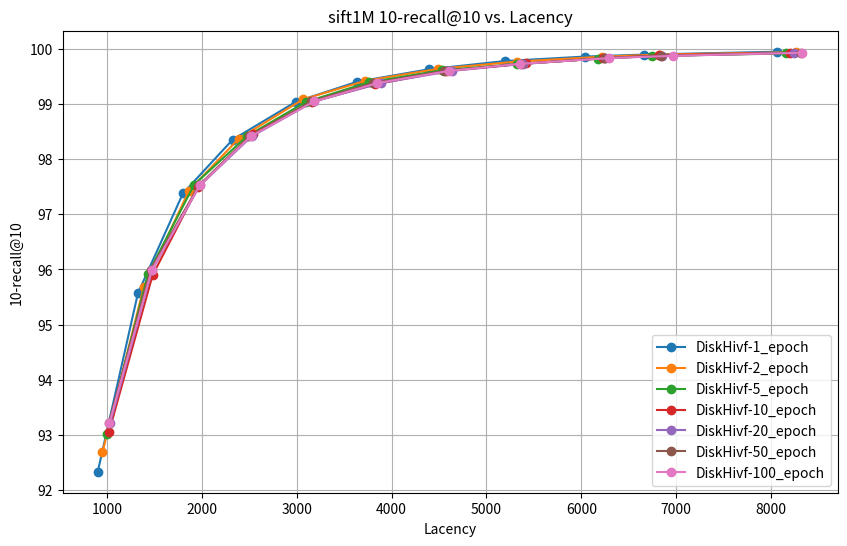

The script that saved this image:
import matplotlib.pyplot as plt

# DiskHivf 数据
diskhivf_lacency_1_epoch = [
    902.742,
    1325.73,
    1800.35,
    2324.75,
    2991.71,
    3634.79,
    4394.81,
    5196.48,
    6037.71,
    6662.88,
    8062.13,
]
diskhivf_recall_1_epoch = [
    92.330002,
    95.565002,
    97.378998,
    98.356003,
    99.042999,
    99.404999,
    99.633003,
    99.781998,
    99.862999,
    99.899002,
    99.950996,
]

# DiskHivf 数据
diskhivf_lacency_2_epoch = [
    952.205,
    1387.18,
    1864.6,
    2389.34,
    3065.89,
    3724.85,
    4491.37,
    5318.37,
    6215.82,
    6826.78,
    8260.35,
]
diskhivf_recall_2_epoch = [
    92.681000,
    95.681999,
    97.431999,
    98.375000,
    99.085999,
    99.424004,
    99.640999,
    99.772003,
    99.860001,
    99.900002,
    99.942001,
]

# DiskHivf 数据
diskhivf_lacency_5_epoch = [
    998.159,
    1433.17,
    1919.09,
    2476.69,
    3095.44,
    3757.25,
    4531.97,
    5320.23,
    6174.39,
    6748.52,
    8156.25,
]
diskhivf_recall_5_epoch = [
    93.017998,
    95.925003,
    97.539001,
    98.418999,
    99.039001,
    99.396004,
    99.614998,
    99.726997,
    99.823997,
    99.874001,
    99.918999,
]

# DiskHivf 数据
diskhivf_lacency_10_epoch = [
    1020.41,
    1480.46,
    1959.63,
    2536.88,
    3156.48,
    3827.88,
    4572.99,
    5412.12,
    6225.47,
    6815.41,
    8204.57,
]
diskhivf_recall_10_epoch = [
    93.047997,
    95.894997,
    97.491997,
    98.458000,
    99.036003,
    99.360001,
    99.600998,
    99.737999,
    99.831001,
    99.886002,
    99.931999,
]

# DiskHivf 数据
diskhivf_lacency_20_epoch = [
    1034.24,
    1475.96,
    1979.83,
    2524.27,
    3181.89,
    3887.54,
    4634.37,
    5388.05,
    6246.15,
    6851.97,
    8244.18,
]
diskhivf_recall_20_epoch = [
    93.213997,
    95.996002,
    97.527000,
    98.414001,
    99.049004,
    99.382004,
    99.602997,
    99.730003,
    99.834999,
    99.875999,
    99.931999,
]


# DiskHivf 数据
diskhivf_lacency_50_epoch = [
    1019.47,
    1458.87,
    1969.48,
    2500.9,
    3152.21,
    3799.69,
    4550.13,
    5368.47,
    6245.71,
    6842.27,
    8316.64,
]
diskhivf_recall_50_epoch = [
    93.213997,
    95.996002,
    97.527000,
    98.414001,
    99.049004,
    99.382004,
    99.602997,
    99.730003,
    99.834999,
    99.875999,
    99.931999,
]

# DiskHivf 数据
diskhivf_lacency_100_epoch = [
    1025.69,
    1472.48,
    1977.89,
    2513.38,
    3183.41,
    3849.8,
    4604.11,
    5349.48,
    6293.21,
    6961.59,
    8329.35,
]
diskhivf_recall_100_epoch = [
    93.213997,
    95.996002,
    97.527000,
    98.414001,
    99.049004,
    99.382004,
    99.602997,
    99.730003,
    99.834999,
    99.875999,
    99.931999,
]

# 创建折线图
plt.figure(figsize=(10, 6))

plt.plot(diskhivf_lacency_1_epoch, diskhivf_recall_1_epoch, marker='o', label='DiskHivf-1_epoch')
plt.plot(diskhivf_lacency_2_epoch, diskhivf_recall_2_epoch, marker='o', label='DiskHivf-2_epoch')
plt.plot(diskhivf_lacency_5_epoch, diskhivf_recall_5_epoch, marker='o', label='DiskHivf-5_epoch')
plt.plot(diskhivf_lacency_10_epoch, diskhivf_recall_10_epoch, marker='o', label='DiskHivf-10_epoch')
plt.plot(diskhivf_lacency_20_epoch, diskhivf_recall_20_epoch, marker='o', label='DiskHivf-20_epoch')
plt.plot(diskhivf_lacency_50_epoch, diskhivf_recall_50_epoch, marker='o', label='DiskHivf-50_epoch')
plt.plot(diskhivf_lacency_100_epoch, diskhivf_recall_100_epoch, marker='o', label='DiskHivf-100_epoch')

# 添加标题和标签
plt.title('sift1M 10-recall@10 vs. Lacency')
plt.xlabel('Lacency')
plt.ylabel('10-recall@10')

# 显示图例
plt.legend()

# 显示图表
plt.grid(True)
plt.show()